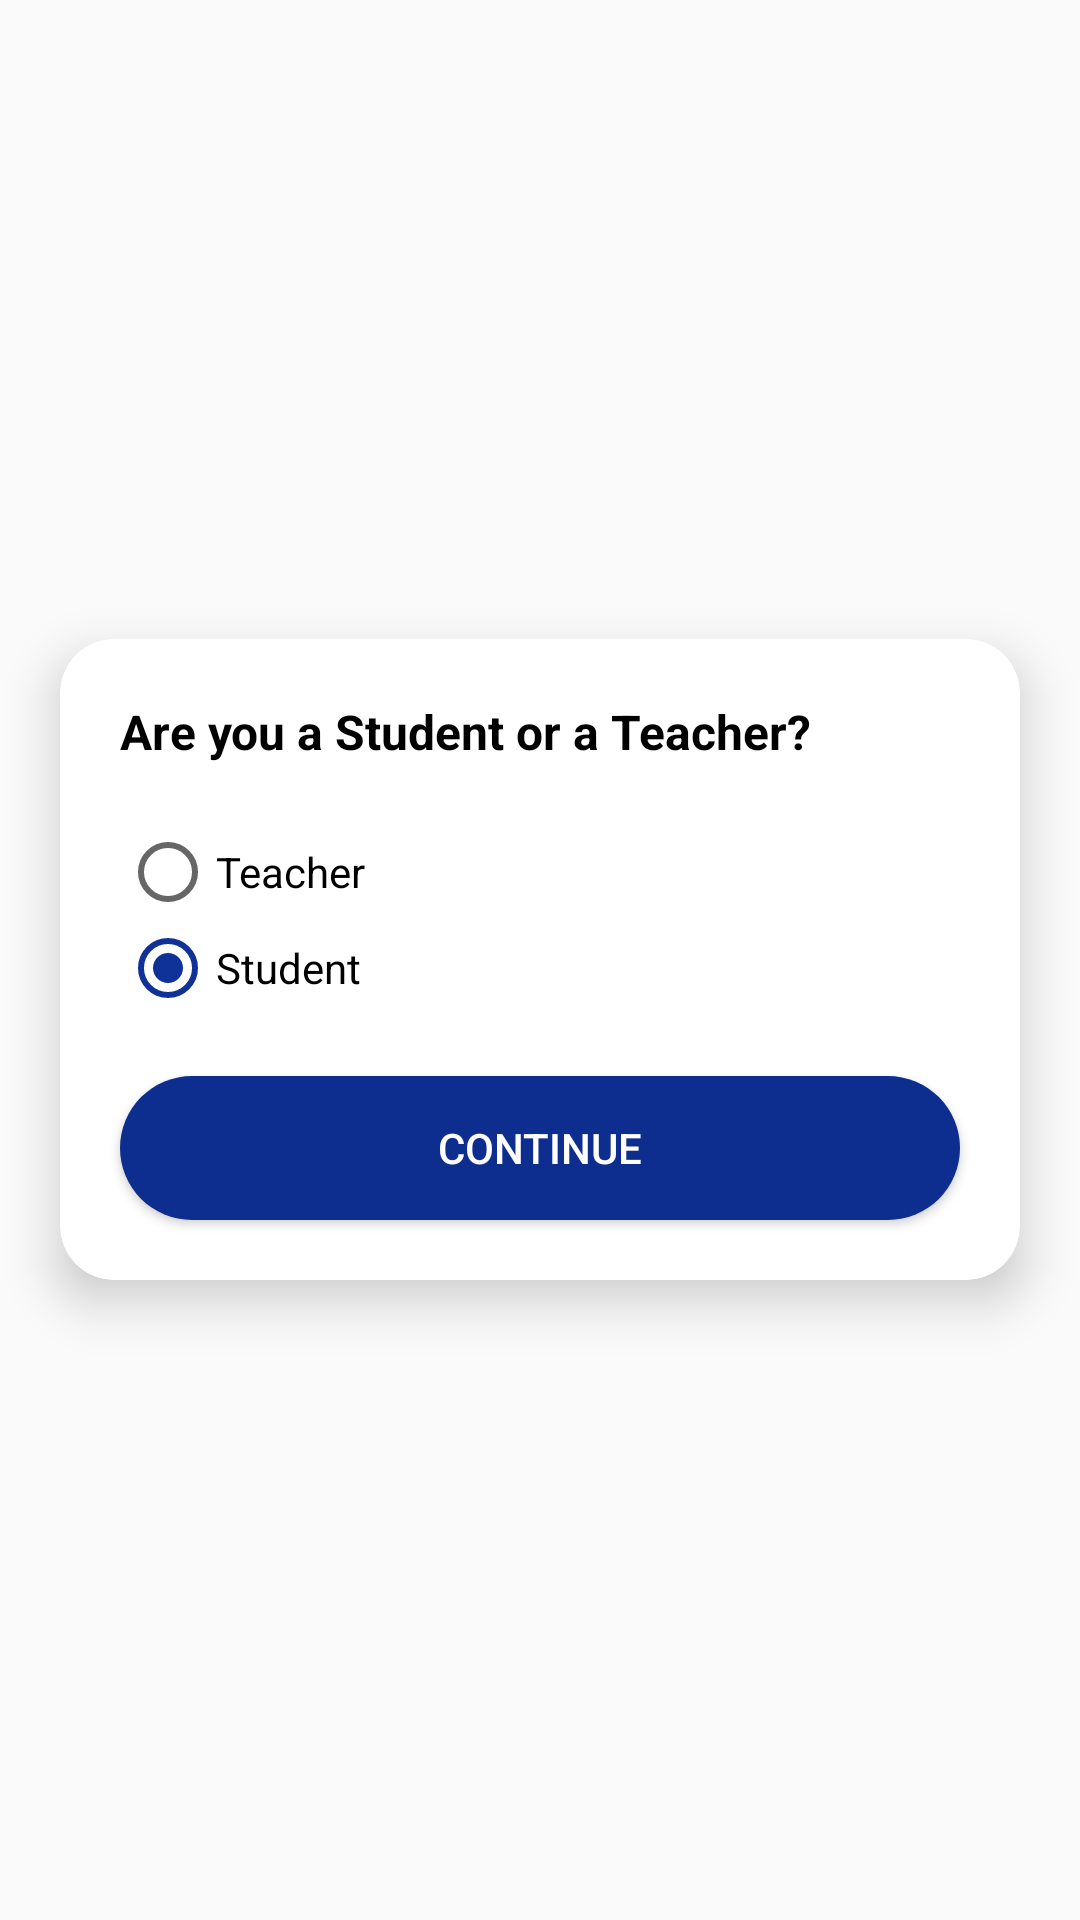

Android layout source for this screen:
<!-- AndroidManifest.xml: application theme MyTheme.DarkActionBar -->
<!-- res/layout/ask_for_type_ui.xml -->
<?xml version="1.0" encoding="utf-8"?>
<RelativeLayout xmlns:android="http://schemas.android.com/apk/res/android"
    xmlns:app="http://schemas.android.com/apk/res-auto"
    android:id="@+id/rl_aft_parent"
    android:layout_width="match_parent"
    android:layout_height="match_parent"
    android:animateLayoutChanges="true">

    <androidx.cardview.widget.CardView
        android:layout_width="match_parent"
        android:layout_height="wrap_content"
        android:layout_centerInParent="true"
        android:layout_margin="20dp"
        app:cardCornerRadius="18dp"
        app:cardElevation="10dp">

        <RelativeLayout
            android:layout_width="match_parent"
            android:layout_height="wrap_content">

            <TextView
                android:id="@+id/tv_stotea"
                android:layout_width="wrap_content"
                android:layout_height="wrap_content"
                android:layout_margin="20dp"
                android:text="@string/are_you_a_student_or_a_teacher"
                android:textColor="@color/black"
                android:textSize="16sp"
                android:textStyle="bold" />

            <RadioGroup
                android:id="@+id/rg_aft_acctype"
                android:layout_width="wrap_content"
                android:layout_height="wrap_content"
                android:layout_below="@id/tv_stotea"
                android:layout_marginStart="20dp"
                android:layout_marginEnd="20dp">

                <RadioButton
                    android:id="@+id/rb_aft_teacher"
                    android:layout_width="wrap_content"
                    android:layout_height="wrap_content"
                    android:text="@string/teacher" />

                <RadioButton
                    android:id="@+id/rb_aft_student"
                    android:layout_width="wrap_content"
                    android:layout_height="wrap_content"
                    android:checked="true"
                    android:text="@string/student" />
            </RadioGroup>

            <Button
                android:id="@+id/btn_aft_continue"
                android:layout_width="match_parent"
                android:layout_height="wrap_content"
                android:layout_below="@id/rg_aft_acctype"
                android:layout_margin="20dp"
                android:background="@drawable/rc_dark_blue_bg"
                android:text="@string/continue_"
                android:textColor="@color/white" />

        </RelativeLayout>
    </androidx.cardview.widget.CardView>

</RelativeLayout>
<!-- resources referenced by this layout -->
<resources>
  <color name="black">#FF000000</color>
  <color name="white">#FFFFFFFF</color>
  <!-- drawable rc_dark_blue_bg (drawable) -->
  <?xml version="1.0" encoding="utf-8"?>
  <shape xmlns:android="http://schemas.android.com/apk/res/android">
      <solid android:color="@color/dark_blue"/>
      <corners android:radius="100dp"/>
  </shape>
  <string name="are_you_a_student_or_a_teacher">Are you a Student or a Teacher?</string>
  <string name="continue_">Continue</string>
  <string name="student">Student</string>
  <string name="teacher">Teacher</string>
  <style name="MyTheme.DarkActionBar" parent="Theme.AppCompat.Light.DarkActionBar">
          
          <item name="colorPrimary">@color/white</item>
          <item name="colorPrimaryVariant">@color/dark_blue</item>
          <item name="colorOnPrimary">@color/dark_blue</item>
          
          <item name="colorSecondary">@color/colorAccent</item>
          <item name="colorSecondaryVariant">@color/colorAccent</item>
          
          <item name="colorAccent">@color/colorAccent</item>
          
          <item name="android:statusBarColor" tools:targetApi="l">?attr/colorPrimaryVariant</item>
          <item name="android:titleTextColor" tools:targetApi="m">@color/dark_blue</item>
          <item name="titleTextColor">@color/dark_blue</item>
  
          
      </style>
  <color name="dark_blue">#0D2E8F</color>
  <color name="colorAccent">#0F3298</color>
</resources>
